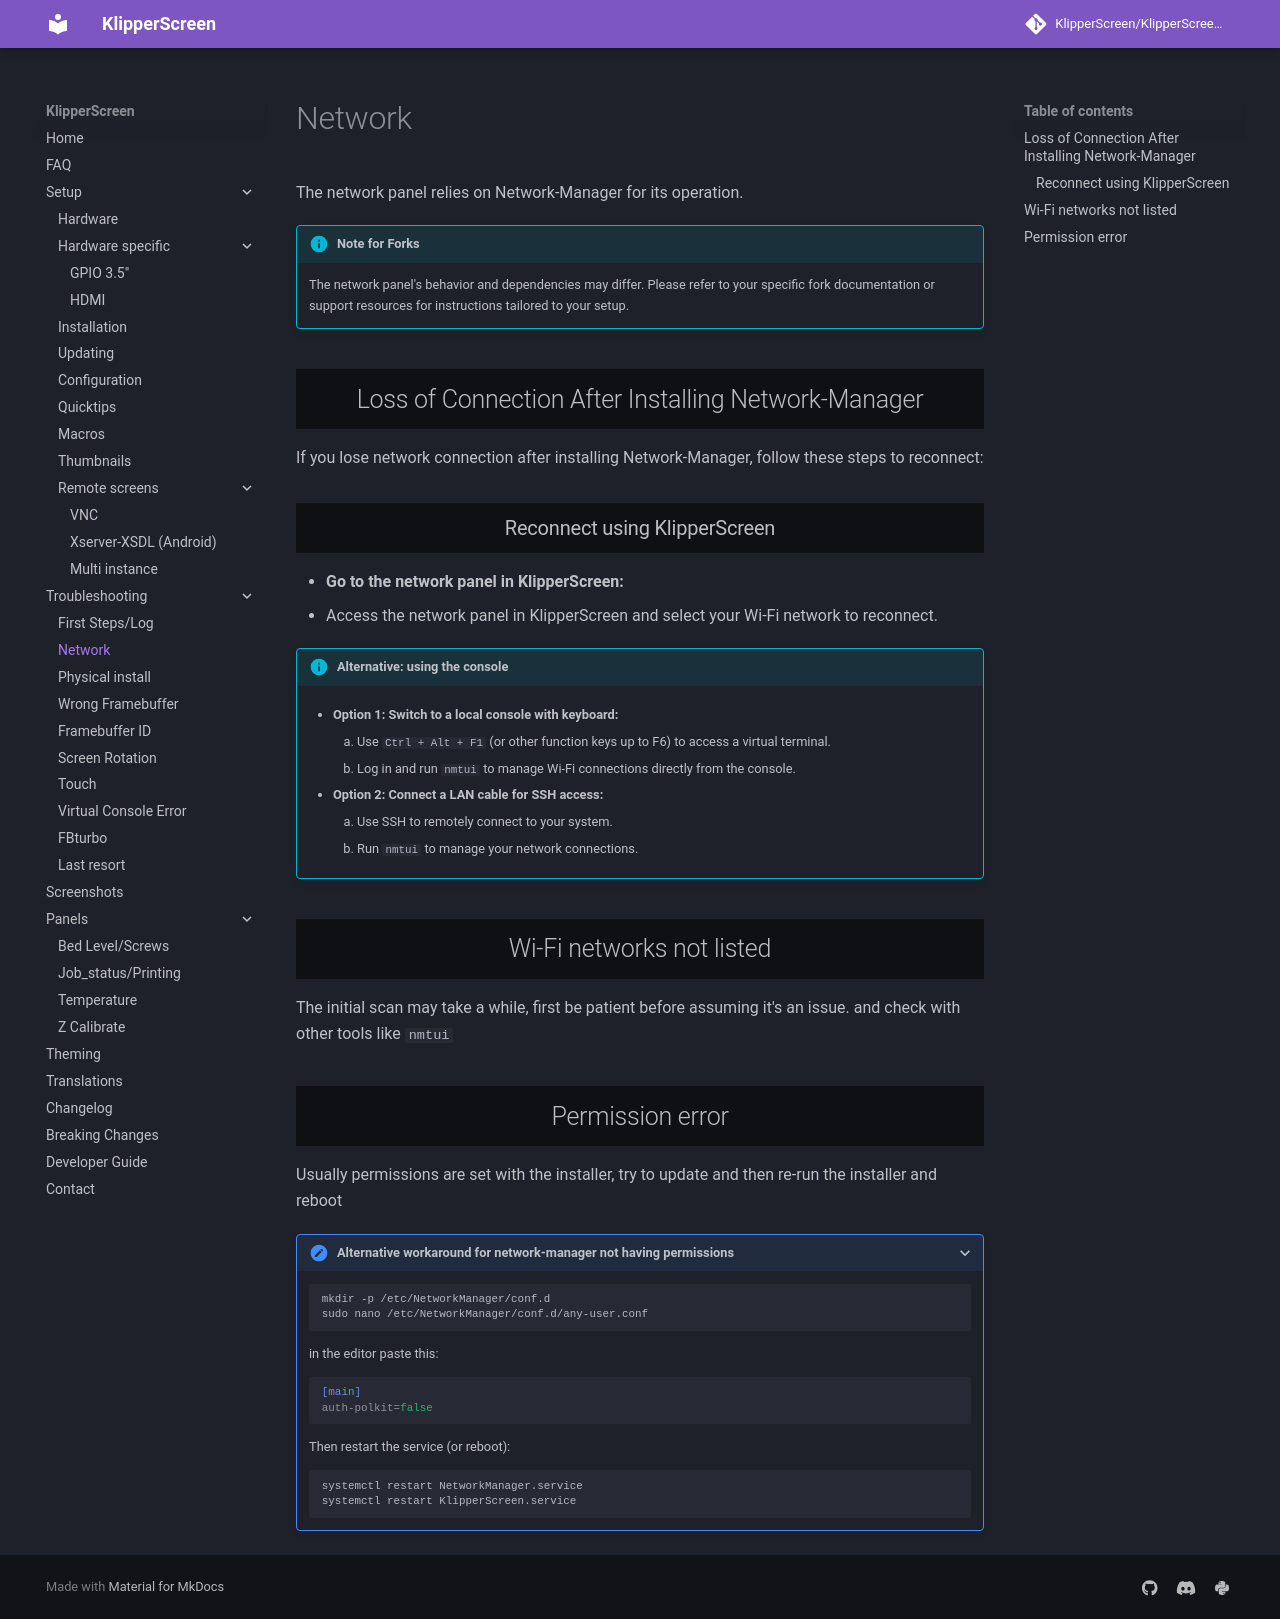

repository: Taiwan22/KlipperScreen_BTT · page: Troubleshooting/Network/index.html · generator: mkdocs

# Network

The network panel relies on Network-Manager for its operation.

!!! info "Note for Forks"
    The network panel's behavior and dependencies may differ. Please refer to your specific fork documentation or support resources for instructions tailored to your setup.

## Loss of Connection After Installing Network-Manager

If you lose network connection after installing Network-Manager, follow these steps to reconnect:

### Reconnect using KlipperScreen
- **Go to the network panel in KlipperScreen:**
  - Access the network panel in KlipperScreen and select your Wi-Fi network to reconnect.

!!! info "Alternative: using the console"

    - **Option 1: Switch to a local console with keyboard:**
        1. Use `Ctrl + Alt + F1` (or other function keys up to F6) to access a virtual terminal.
        2. Log in and run `nmtui` to manage Wi-Fi connections directly from the console.

    - **Option 2: Connect a LAN cable for SSH access:**
        1. Use SSH to remotely connect to your system.
        2. Run `nmtui` to manage your network connections.


## Wi-Fi networks not listed

The initial scan may take a while, first be patient before assuming it's an issue. and check with other tools like `nmtui`

## Permission error
Usually permissions are set with the installer, try to update and then re-run the installer and reboot


???+ "Alternative workaround for network-manager not having permissions"

    ```sh
    mkdir -p /etc/NetworkManager/conf.d
    sudo nano /etc/NetworkManager/conf.d/any-user.conf
    ```

    in the editor paste this:

    ```ini
    [main]
    auth-polkit=false
    ```

    Then restart the service (or reboot):

    ```sh
    systemctl restart NetworkManager.service
    systemctl restart KlipperScreen.service
    ```
